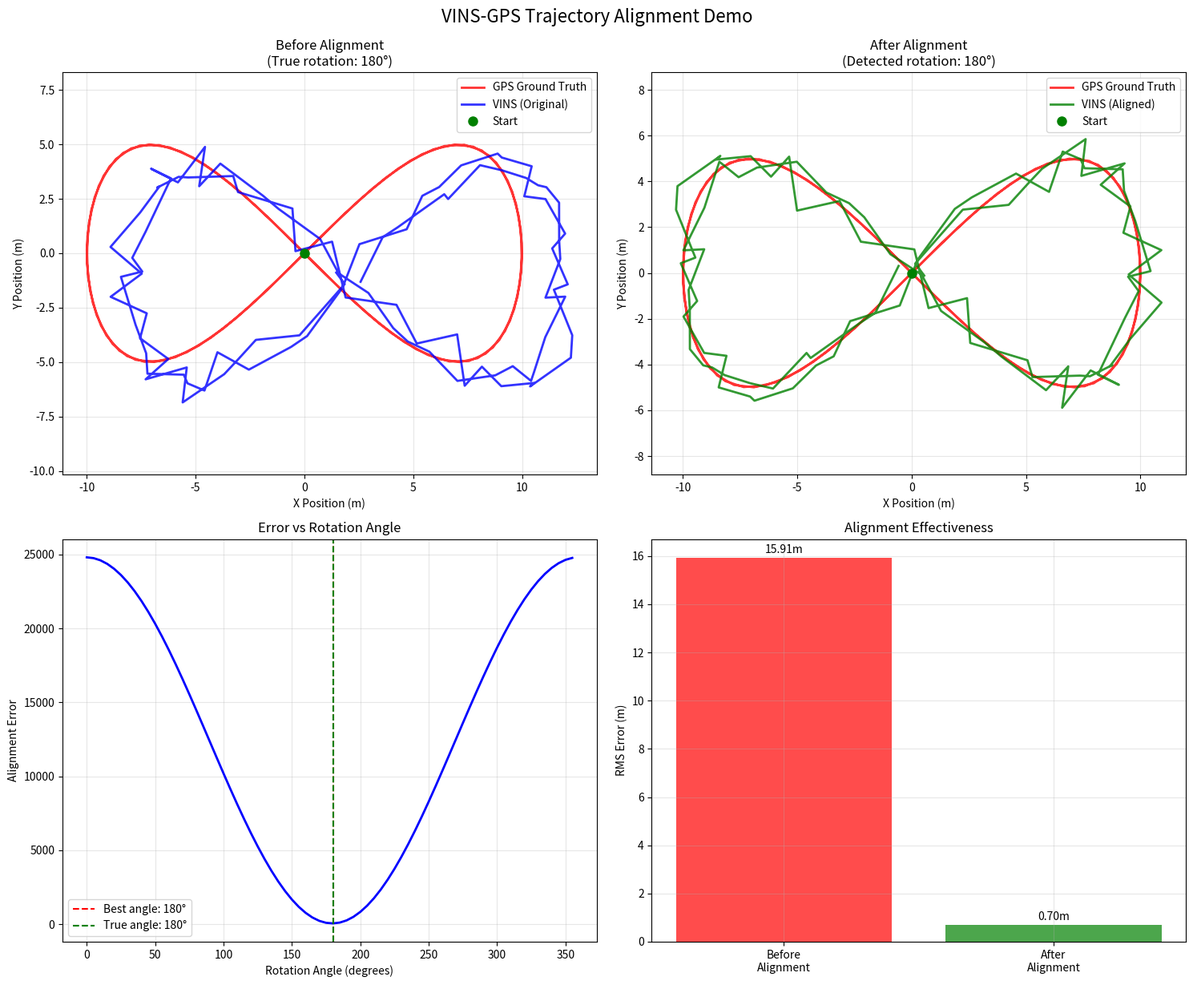

Reproduce this figure in Python.
#!/usr/bin/env python3

"""
Quick test script to demonstrate trajectory alignment functionality
"""

import numpy as np
import matplotlib.pyplot as plt
import math


def create_test_trajectories():
    """Create simulated VINS and GPS trajectories with known rotation"""
    # Create a figure-8 pattern for GPS trajectory
    t = np.linspace(0, 4*np.pi, 100)
    gps_x = 10 * np.sin(t)
    gps_y = 5 * np.sin(2*t)

    # Create VINS trajectory with 180° rotation and some noise
    rotation_angle = 180  # degrees
    angle_rad = np.radians(rotation_angle)
    cos_a, sin_a = np.cos(angle_rad), np.sin(angle_rad)

    # Apply rotation
    vins_x = cos_a * gps_x - sin_a * gps_y
    vins_y = sin_a * gps_x + cos_a * gps_y

    # Add some noise and offset to make it realistic
    vins_x += np.random.normal(0, 0.5, len(vins_x)) + 2
    vins_y += np.random.normal(0, 0.5, len(vins_y)) - 1

    return gps_x, gps_y, vins_x, vins_y, rotation_angle


def align_trajectories_demo(vins_positions, gps_positions):
    """Demonstrate trajectory alignment algorithm"""
    # Convert to numpy arrays
    vins_pos = np.array(vins_positions)
    gps_pos = np.array(gps_positions)

    # Center both trajectories
    vins_centered = vins_pos - np.mean(vins_pos, axis=0)
    gps_centered = gps_pos - np.mean(gps_pos, axis=0)

    print("🔍 Testing trajectory alignment...")

    best_error = float('inf')
    best_rotation = 0
    errors_by_angle = []

    # Test rotations from 0 to 360 degrees
    angles = range(0, 360, 5)
    for angle_deg in angles:
        angle_rad = np.radians(angle_deg)
        cos_a, sin_a = np.cos(angle_rad), np.sin(angle_rad)

        # 2D rotation matrix (we only need X-Y)
        rotation_matrix = np.array([
            [cos_a, -sin_a],
            [sin_a,  cos_a]
        ])

        # Apply rotation to VINS trajectory
        vins_rotated = vins_centered[:, :2] @ rotation_matrix.T

        # Calculate alignment error
        error = np.sum((vins_rotated - gps_centered[:, :2])**2)
        errors_by_angle.append(error)

        if error < best_error:
            best_error = error
            best_rotation = angle_deg

    print(f"✅ Best alignment found: {best_rotation}° rotation")
    print(f"   Error reduction: {errors_by_angle[0]:.1f} → {best_error:.1f}")

    # Apply best rotation
    best_angle_rad = np.radians(best_rotation)
    cos_a, sin_a = np.cos(best_angle_rad), np.sin(best_angle_rad)
    rotation_matrix = np.array([
        [cos_a, -sin_a],
        [sin_a,  cos_a]
    ])

    vins_aligned = (
        vins_pos[:, :2] - np.mean(vins_pos[:, :2], axis=0)) @ rotation_matrix.T
    vins_aligned += np.mean(gps_pos[:, :2], axis=0)

    return vins_aligned, best_rotation, angles, errors_by_angle


def plot_alignment_demo():
    """Create demonstration plots"""
    # Generate test data
    gps_x, gps_y, vins_x, vins_y, true_rotation = create_test_trajectories()

    # Prepare 3D positions (Z=0 for 2D case)
    gps_positions = np.column_stack([gps_x, gps_y, np.zeros(len(gps_x))])
    vins_positions = np.column_stack([vins_x, vins_y, np.zeros(len(vins_x))])

    # Perform alignment
    aligned_positions, detected_rotation, angles, errors = align_trajectories_demo(
        vins_positions, gps_positions
    )

    # Create plots
    fig, ((ax1, ax2), (ax3, ax4)) = plt.subplots(2, 2, figsize=(15, 12))

    # Plot 1: Original trajectories (misaligned)
    ax1.plot(gps_x, gps_y, 'r-', linewidth=2,
             label='GPS Ground Truth', alpha=0.8)
    ax1.plot(vins_x, vins_y, 'b-', linewidth=2,
             label='VINS (Original)', alpha=0.8)
    ax1.plot(gps_x[0], gps_y[0], 'go', markersize=8, label='Start')
    ax1.set_xlabel('X Position (m)')
    ax1.set_ylabel('Y Position (m)')
    ax1.set_title(f'Before Alignment\n(True rotation: {true_rotation}°)')
    ax1.legend()
    ax1.grid(True, alpha=0.3)
    ax1.axis('equal')

    # Plot 2: Aligned trajectories
    ax2.plot(gps_x, gps_y, 'r-', linewidth=2,
             label='GPS Ground Truth', alpha=0.8)
    ax2.plot(aligned_positions[:, 0], aligned_positions[:, 1], 'g-',
             linewidth=2, label='VINS (Aligned)', alpha=0.8)
    ax2.plot(gps_x[0], gps_y[0], 'go', markersize=8, label='Start')
    ax2.set_xlabel('X Position (m)')
    ax2.set_ylabel('Y Position (m)')
    ax2.set_title(
        f'After Alignment\n(Detected rotation: {detected_rotation}°)')
    ax2.legend()
    ax2.grid(True, alpha=0.3)
    ax2.axis('equal')

    # Plot 3: Error vs rotation angle
    ax3.plot(angles, errors, 'b-', linewidth=2)
    ax3.axvline(x=detected_rotation, color='r', linestyle='--',
                label=f'Best angle: {detected_rotation}°')
    ax3.axvline(x=true_rotation, color='g', linestyle='--',
                label=f'True angle: {true_rotation}°')
    ax3.set_xlabel('Rotation Angle (degrees)')
    ax3.set_ylabel('Alignment Error')
    ax3.set_title('Error vs Rotation Angle')
    ax3.legend()
    ax3.grid(True, alpha=0.3)

    # Plot 4: Error comparison
    original_error = np.sqrt(
        np.mean((vins_x - gps_x)**2 + (vins_y - gps_y)**2))
    aligned_error = np.sqrt(np.mean(
        (aligned_positions[:, 0] - gps_x)**2 +
        (aligned_positions[:, 1] - gps_y)**2
    ))

    categories = ['Before\nAlignment', 'After\nAlignment']
    errors_rms = [original_error, aligned_error]
    colors = ['red', 'green']

    bars = ax4.bar(categories, errors_rms, color=colors, alpha=0.7)
    ax4.set_ylabel('RMS Error (m)')
    ax4.set_title('Alignment Effectiveness')
    ax4.grid(True, alpha=0.3)

    # Add value labels on bars
    for bar, error in zip(bars, errors_rms):
        height = bar.get_height()
        ax4.text(bar.get_x() + bar.get_width()/2., height + 0.1,
                 f'{error:.2f}m', ha='center', va='bottom')

    plt.tight_layout()
    plt.suptitle('VINS-GPS Trajectory Alignment Demo', fontsize=16, y=1.02)

    print(f"\n📊 Results Summary:")
    print(f"   True rotation: {true_rotation}°")
    print(f"   Detected rotation: {detected_rotation}°")
    print(f"   Detection error: {abs(detected_rotation - true_rotation)}°")
    print(f"   RMS error before: {original_error:.3f}m")
    print(f"   RMS error after: {aligned_error:.3f}m")
    print(f"   Error reduction: {(1 - aligned_error/original_error)*100:.1f}%")

    plt.show()


if __name__ == '__main__':
    print("🚁 VINS-GPS Trajectory Alignment Demo")
    print("="*40)
    print("This demo shows how trajectory alignment fixes the")
    print("180° rotation problem common in VIO systems.\n")

    plot_alignment_demo()

    print("\n✅ Demo complete!")
    print("This is why automatic alignment is crucial for")
    print("accurate VINS-GPS error analysis.")
